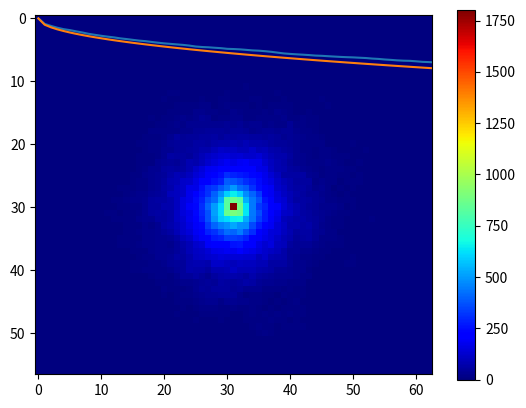

The script that saved this image:
import random
import math
import matplotlib.pyplot as plt
from pylab import cm, imshow, colorbar, show

def umaDimensao():
	caminhante = []
	desvio_do_caminhante =[]
	t = []

	for j in range(1000):
		t.append(math.sqrt(j))

	for j in range(200):
		position = []
		position.append(0)	#position start from 0

		for i in range(1000):	#numbers of interations
			x = random.randint(0,1)
			if x==0:
				x=-1.0
			else:
				x=1.0
			position.append(position[-1] + x)	#increment position

		caminhante.append(position)

	for j in range(len(caminhante[0])):
		amostra = []
		for z in range(len(caminhante)):
			amostra.append(caminhante[z][j])	
		desvio_do_caminhante.append(desvio_padrao(amostra))	

	plt.plot(desvio_do_caminhante)	#prepare plot
	plt.plot(t)
	plt.show()	#show plot


def duasDimensoes():
	num_caminhantes = 1000
	tempo = 100

	tp = []
	for j in range(tempo):
		tp.append(math.sqrt(j))

	caminhante_x = []
	caminhante_y = []

	for n in range(num_caminhantes):
		positionX = []
		positionY = []
		positionX.append(0)
		positionY.append(0)	
		for t in range(tempo):	#numbers of interations
			x = random.randint(0,2)
			y = random.randint(0,2)
			while(x == 0 and y == 0):
				x = random.randint(0,2)
				y = random.randint(0,2)
			if x == 2:
				x = -1.0
			if y == 2:		
				y = -1.0
			y = float(y)
			x = float(x)	
			positionX.append(positionX[-1] + x)
			positionY.append(positionY[-1] + y)	

		caminhante_x.append(positionX)
		caminhante_y.append(positionY)	

	desvio_do_caminhante = []
	for j in range(tempo):
		amostra_x = []
		amostra_y = []
		for z in range(num_caminhantes):
			amostra_x.append(caminhante_x[z][j]) 
			amostra_y.append(caminhante_y[z][j]) 
		desvio_do_caminhante.append(desvio_padrao(amostra_x)) # APENAS CALCULANDO PARA X  ( NEED TO CHANGE ) !!!!!!!!!!!!!!!!!!!!!!!!

	#GRAFICO DA LOUCURA---------------------------------------------------
	minX = 0
	minY = 0
	maxX = 0
	maxY = 0
	for i in range(num_caminhantes):
		if (minX>min(caminhante_x[i])):
			minX = min(caminhante_x[i])
		if (minY>min(caminhante_y[i])):
			minY = min(caminhante_y[i])
		if (maxX<max(caminhante_x[i])):
			maxX = max(caminhante_x[i])
		if (maxY<max(caminhante_y[i])):
			maxY = max(caminhante_y[i])

	matrix = [[0 for x in range(int(abs(maxX))+int(abs(minX))+1)] for y in range(int(abs(maxY))+int(abs(minY))+1)]
	for i in range(num_caminhantes):
		for t in range(tempo):
			matrix[int(int(abs(minY))+caminhante_y[i][t])][int(int(abs(minX))+caminhante_x[i][t])] += 1	
	#---------------------------------------------------------------------------------------------
	
	plt.plot(desvio_do_caminhante)	#prepare plot
	plt.plot(tp)
	plt.show()	#show plot

	#COLOR MAP
	cmap = cm.jet
	cmap.set_bad('w')
	im = imshow(matrix, cmap=cmap, interpolation='nearest')
	colorbar()
	show()	

def media(x):
	return sum(x)/len(x)

def desvio_padrao(x):
	soma = 0
	media_x = media(x)
	for i in range(len(x)):
		soma += (x[i] - media_x)**2
	return math.sqrt(soma/(len(x)))

def main():
	#umaDimensao()
	duasDimensoes()
	# [redacted]

main()
